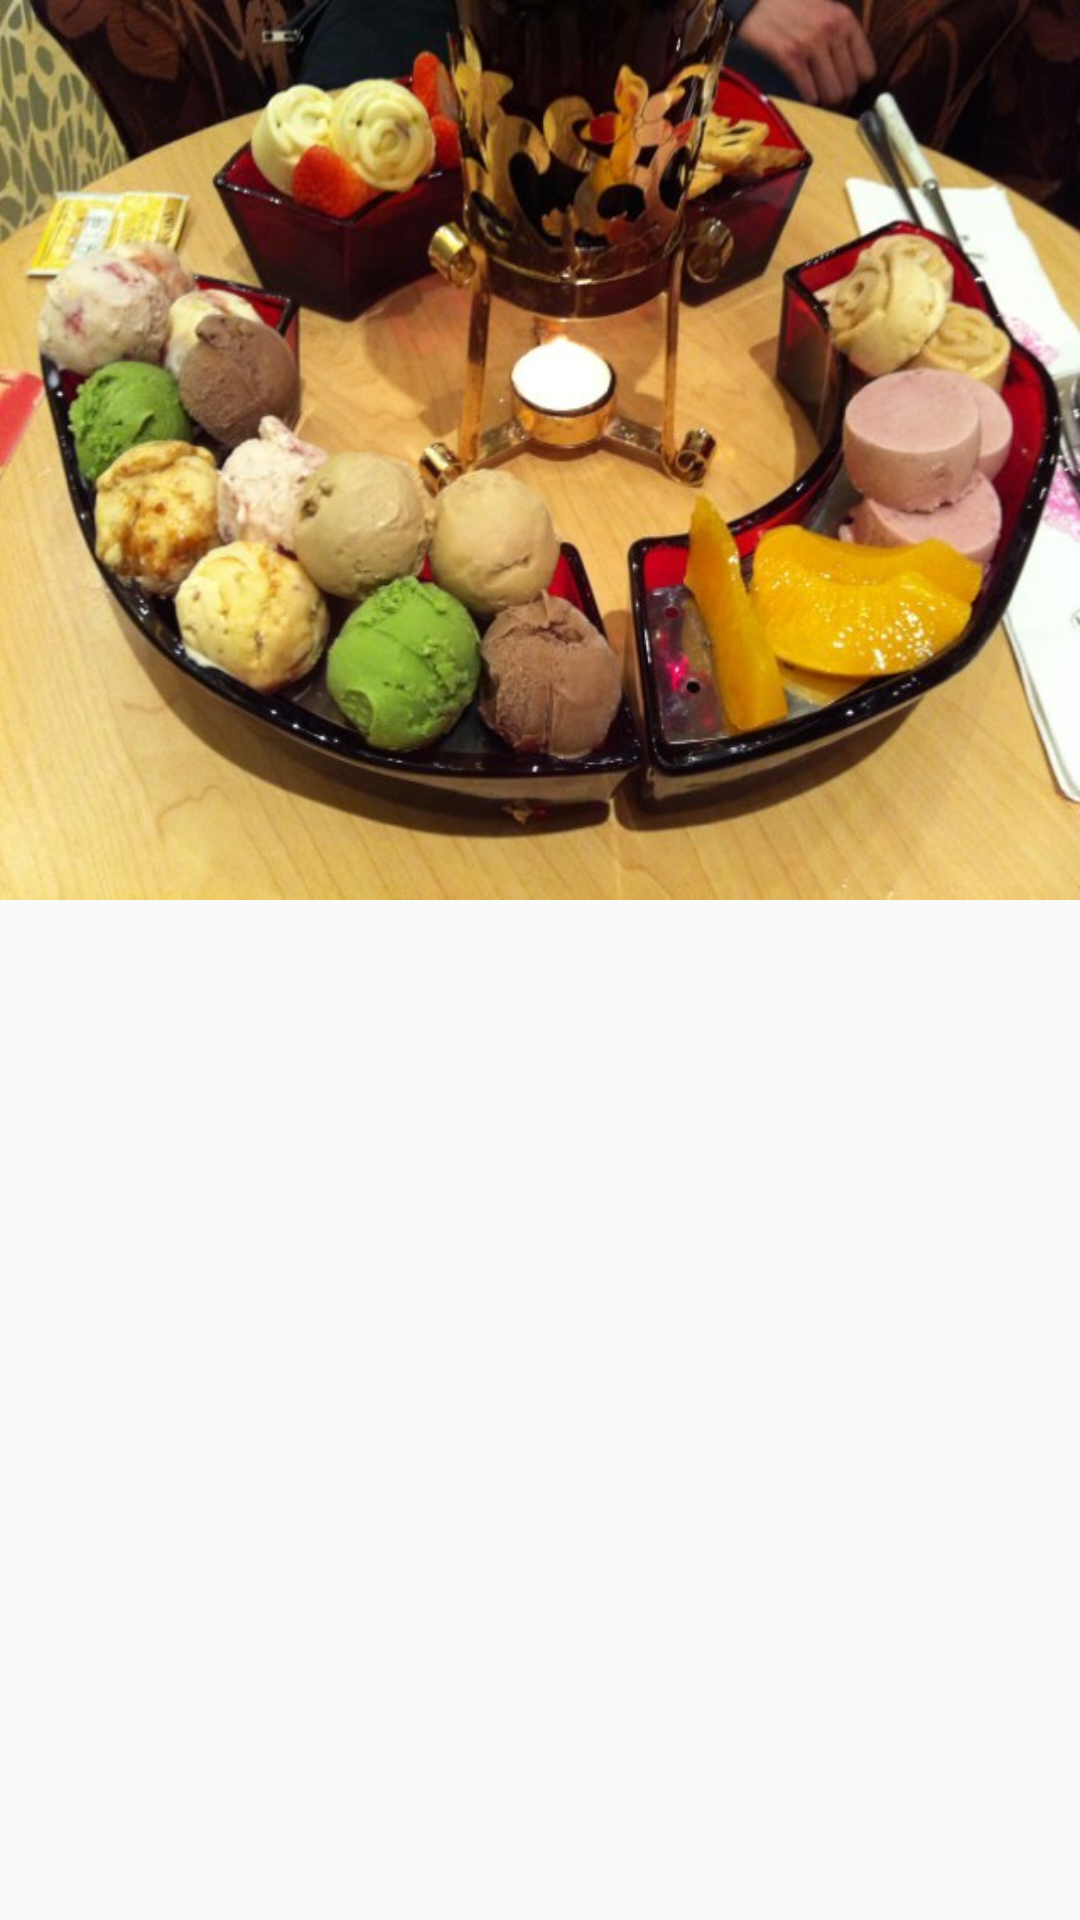

Write the Android layout XML for this screen, with the resource values it uses.
<!-- AndroidManifest.xml: application theme AppTheme -->
<!-- res/layout/activity_appbarlayout.xml -->
<?xml version="1.0" encoding="utf-8"?>
<android.support.design.widget.CoordinatorLayout xmlns:android="http://schemas.android.com/apk/res/android" xmlns:app="http://schemas.android.com/apk/res-auto"
    android:layout_width="match_parent"
    android:layout_height="match_parent"
    android:orientation="vertical">

    <android.support.design.widget.AppBarLayout
        android:layout_width="match_parent"
        android:layout_height="wrap_content"
        android:orientation="vertical"
        app:theme="@style/ThemeOverlay.AppCompat.ActionBar">

        <android.support.design.widget.CollapsingToolbarLayout
            android:id="@+id/collapsing_toolbar"
            android:layout_width="match_parent"
            android:layout_height="wrap_content"
            android:fitsSystemWindows="true"
            app:contentScrim="@color/green"
            app:expandedTitleMarginStart="5dp"
            app:layout_scrollFlags="scroll|enterAlwaysCollapsed">

            <ImageView
                android:id="@+id/imageView"
                android:layout_width="match_parent"
                android:layout_height="300dp"
                android:scaleType="fitXY"
                android:background="@mipmap/title"
                android:minHeight="5dp"
                app:layout_collapseParallaxMultiplier="0.2"
                app:layout_scrollFlags="scroll|enterAlways|exitUntilCollapsed"
                app:layout_collapseMode="parallax" />

            <android.support.v7.widget.Toolbar
                android:id="@+id/toolbar"
                android:layout_width="match_parent"
                android:layout_height="?attr/actionBarSize"
                app:layout_collapseMode="pin"
                app:layout_scrollFlags="scroll|enterAlwaysCollapsed">
            </android.support.v7.widget.Toolbar>

        </android.support.design.widget.CollapsingToolbarLayout>
    </android.support.design.widget.AppBarLayout>



    
         
    
        
        
        

        
            
            
            
            
            
            

        
            
            
            
            
            
            
    

    
    <android.support.v7.widget.RecyclerView
        android:id="@+id/recycleview"
        android:layout_width="match_parent"
        android:layout_height="wrap_content"
        app:layout_behavior="@string/appbar_scrolling_view_behavior"/>
</android.support.design.widget.CoordinatorLayout>
<!-- resources referenced by this layout -->
<resources>
  <color name="gold">#ffd700</color>
  <color name="green">#008000</color>
  <color name="white">#ffffff</color>
  <!-- mipmap title: jpg bitmap (mipmap-hdpi, 76156 bytes) -->
  <style name="AppTheme" parent="Theme.AppCompat.Light.NoActionBar">
          <item name="android:listDivider">@drawable/list_divider</item>
  
          <item name="windowActionBar">false</item>
          <item name="windowNoTitle">true</item>
  
      </style>
  <!-- drawable list_divider (drawable) -->
  <?xml version="1.0" encoding="utf-8"?>
  <shape xmlns:android="http://schemas.android.com/apk/res/android"
      android:shape="rectangle" >
  
      <solid android:color="#666666" />
      <size android:height="1px"/>
  
  </shape>
</resources>
